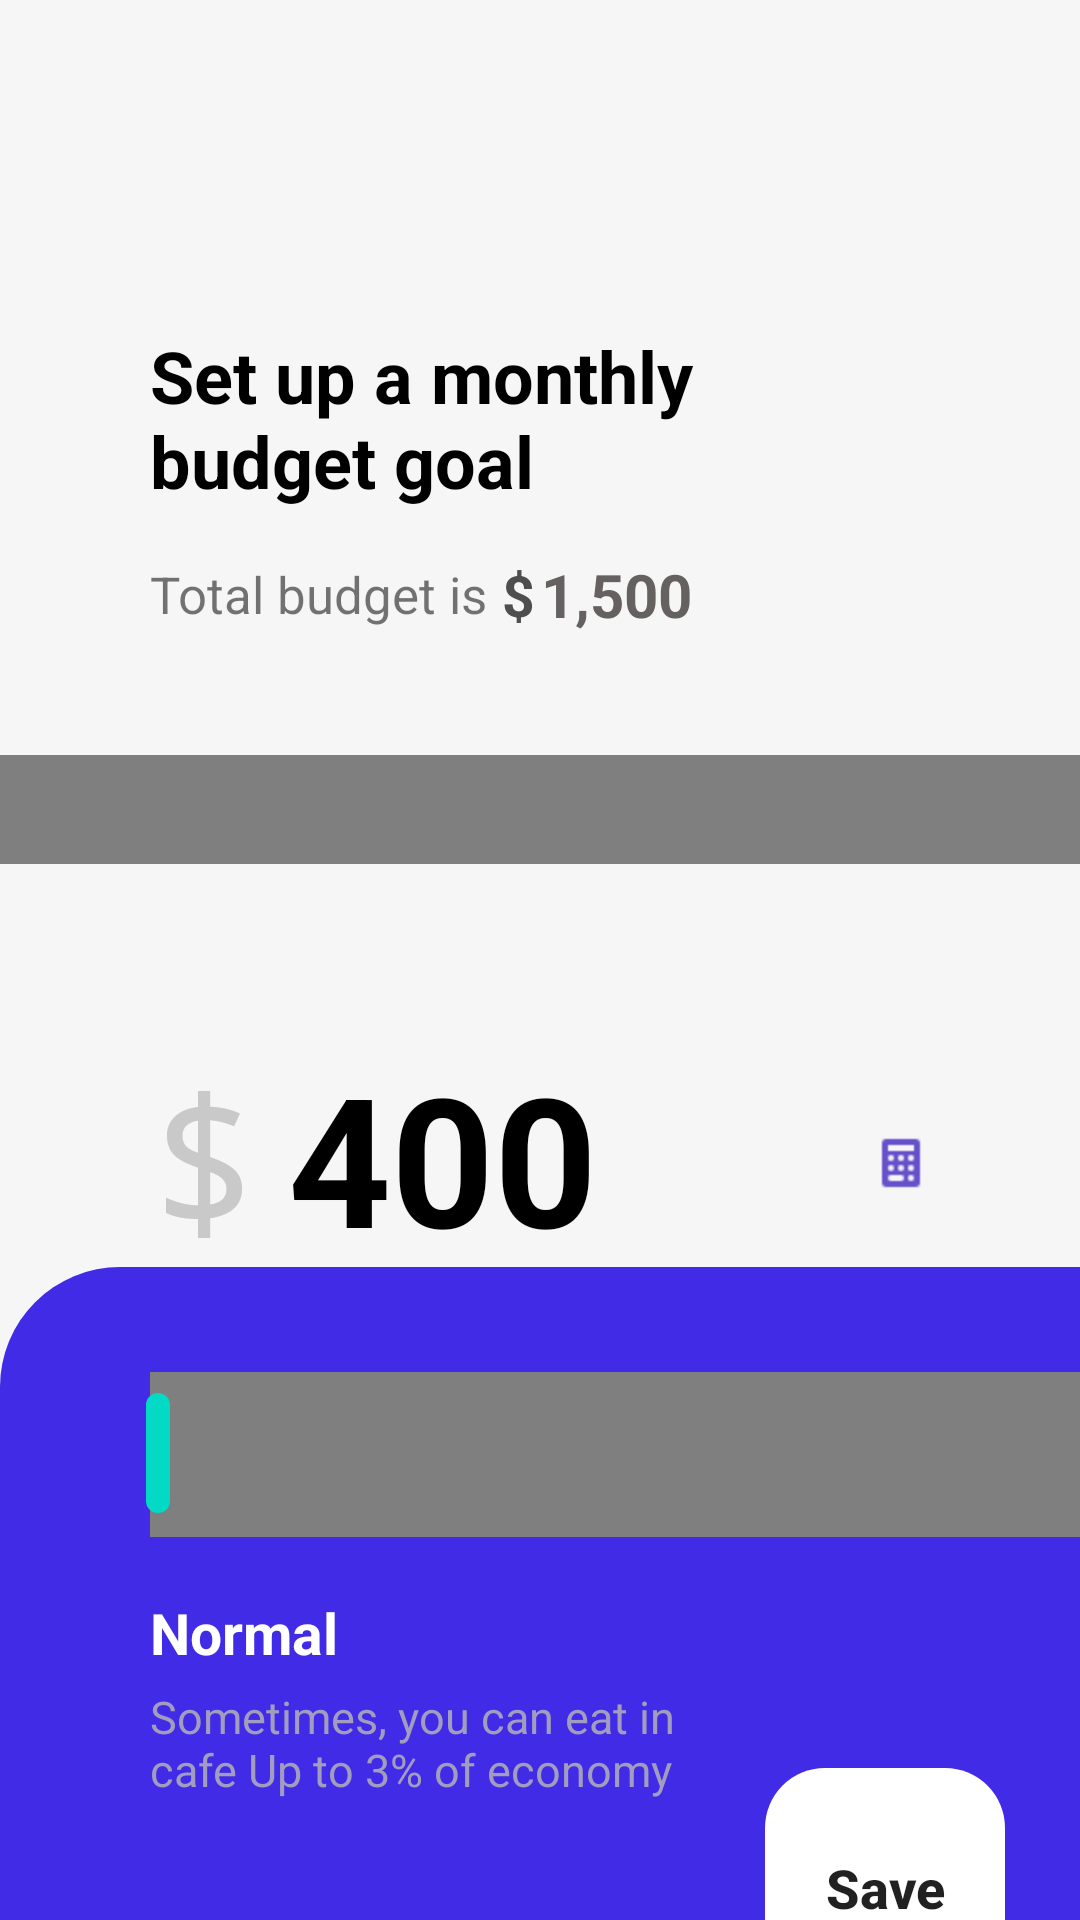

Android layout source for this screen:
<!-- AndroidManifest.xml: application theme Theme.Mock_Off_Project -->
<!-- res/layout/fragment_main.xml -->
<?xml version="1.0" encoding="utf-8"?>
<androidx.constraintlayout.widget.ConstraintLayout xmlns:android="http://schemas.android.com/apk/res/android"
    xmlns:app="http://schemas.android.com/apk/res-auto"
    xmlns:tools="http://schemas.android.com/tools"
    android:layout_width="match_parent"
    android:background="#F6F6F6"
    android:layout_height="match_parent">

    <androidx.constraintlayout.widget.ConstraintLayout
        android:id="@+id/top"
        android:layout_width="match_parent"
        android:layout_height="@dimen/_0dp"
        app:layout_constraintEnd_toEndOf="parent"
        app:layout_constraintHeight_percent="0.45"
        app:layout_constraintHorizontal_bias="0.0"
        app:layout_constraintStart_toStartOf="parent"
        app:layout_constraintTop_toTopOf="parent">

        <androidx.constraintlayout.widget.Guideline
            android:id="@+id/guideLine"
            android:layout_width="wrap_content"
            android:layout_height="wrap_content"
            android:orientation="vertical"
            app:layout_constraintGuide_begin="@dimen/_50dp" />

        <ImageButton
            android:id="@+id/imbBack"
            android:layout_width="@dimen/_30dp"
            android:layout_height="@dimen/_30dp"
            android:layout_marginTop="@dimen/_30dp"
            android:background="@drawable/ic_back"
            android:contentDescription="@string/contentDescription"
            app:layout_constraintStart_toStartOf="@id/guideLine"
            app:layout_constraintTop_toTopOf="parent" />

        <TextView
            android:id="@+id/title"
            android:layout_width="@dimen/_200dp"
            android:layout_height="wrap_content"
            android:layout_marginTop="@dimen/_49dp"
            android:text="@string/set_up_a_monthly_budget_goal"
            android:textColor="@color/black"
            android:textSize="@dimen/_24sp"
            android:textStyle="bold"
            app:layout_constraintStart_toStartOf="@id/guideLine"
            app:layout_constraintTop_toBottomOf="@id/imbBack" />

       <LinearLayout
           android:layout_marginTop="@dimen/_15dp"
           android:id="@+id/tvTotalBudget"
           android:gravity="center"
           app:layout_constraintStart_toStartOf="@id/guideLine"
           app:layout_constraintTop_toBottomOf="@id/title"
           android:layout_width="wrap_content"
           android:layout_height="wrap_content">
           <TextView
               android:id="@+id/textTotal"
               android:layout_width="wrap_content"
               android:layout_height="wrap_content"
               android:text="@string/total_budget_is"
               android:textSize="@dimen/_17sp"
             />
           <TextView
               android:textColor="@color/_4e4e4e"
               android:id="@+id/tvDoLaLone"
               android:textSize="@dimen/_19sp"
               android:text="@string/doLa"
               android:textStyle="bold"
               android:layout_marginStart="@dimen/_5dp"
               android:layout_width="wrap_content"
               android:layout_height="wrap_content"/>
           <TextView
               android:textColor="@color/_656161"
               android:id="@+id/tvTotalMoney"
               android:layout_width="wrap_content"
               android:layout_height="wrap_content"
               android:layout_marginStart="2dp"
               android:text="@string/_1_500"
               android:textSize="@dimen/_20sp"
               android:textStyle="bold" />
       </LinearLayout>
        <com.example.mock_off_project.custom.LinearLayoutItem
            android:id="@+id/linearLayout"
            app:layout_constraintStart_toStartOf="parent"
            android:layout_marginTop="@dimen/_40sp"
            app:layout_constraintEnd_toEndOf="parent"
            app:layout_constraintTop_toBottomOf="@+id/tvTotalBudget"
            android:layout_width="match_parent"
            android:layout_height="@dimen/_85sp"/>
    </androidx.constraintlayout.widget.ConstraintLayout>

    <androidx.constraintlayout.widget.ConstraintLayout
        android:layout_width="match_parent"
        android:layout_height="@dimen/_0dp"
        android:paddingStart="@dimen/_50dp"
        android:paddingEnd="@dimen/_0dp"
        android:layout_marginBottom="-50dp"
        android:backgroundTint="@color/white"
        android:background="@drawable/back_ground_display"
        app:layout_constraintBottom_toTopOf="@id/bottom"
        app:layout_constraintEnd_toEndOf="parent"
        app:layout_constraintHeight_percent="0.26"
        app:layout_constraintStart_toStartOf="parent">

        <TextView
            android:layout_marginTop="@dimen/_40sp"
            android:fontFamily="monospace"
            android:id="@+id/tvDoLa"
            android:layout_width="wrap_content"
            android:layout_height="wrap_content"
            android:text="@string/doLa"
            android:textColor="@color/_c9c9c9"
            android:textSize="@dimen/_60sp"
            app:layout_constraintStart_toStartOf="parent"
            app:layout_constraintTop_toTopOf="parent" />

        <TextView
            android:layout_marginTop="@dimen/_40sp"
            android:id="@+id/tvDisplayMoney"
            android:layout_width="wrap_content"
            android:layout_height="wrap_content"
            android:layout_marginStart="10dp"
            android:text="@string/_400_doLa"
            android:textColor="@color/black"
            android:textSize="@dimen/_60sp"
            android:textStyle="bold"
            app:layout_constraintStart_toEndOf="@id/tvDoLa"
            app:layout_constraintTop_toTopOf="parent"
            tools:ignore="RelativeOverlap" />
       <LinearLayout
           android:layout_marginTop="@dimen/_62sp"
           android:backgroundTint="@color/background"
           android:background="@drawable/back_ground_save"
           android:gravity="center"
           android:layout_marginEnd="@dimen/_40dp"
           app:layout_constraintEnd_toEndOf="parent"
           app:layout_constraintTop_toTopOf="parent"
           android:layout_width="@dimen/_40dp"
           android:layout_height="@dimen/_40dp">
           <ImageView
               android:layout_width="@dimen/_20dp"
               android:layout_height="@dimen/_20dp"
               android:contentDescription="@string/contentDescription"
               android:src="@drawable/ic_calculator"
              />
       </LinearLayout>
    </androidx.constraintlayout.widget.ConstraintLayout>

    <androidx.constraintlayout.widget.ConstraintLayout
        android:id="@+id/bottom"
        android:layout_width="match_parent"
        android:layout_height="@dimen/_0dp"
        android:background="@drawable/background_change_money"
        app:layout_constraintBottom_toBottomOf="parent"
        app:layout_constraintEnd_toEndOf="parent"
        app:layout_constraintHeight_percent="0.34"
        app:layout_constraintStart_toStartOf="parent">

        <RelativeLayout
            android:id="@+id/toolChange"
            android:layout_width="wrap_content"
            android:layout_height="wrap_content"
            app:layout_constraintEnd_toEndOf="parent"
            app:layout_constraintStart_toStartOf="parent"
            app:layout_constraintTop_toTopOf="parent">

            <HorizontalScrollView
                android:id="@+id/lineRuleHorizontal"
                android:layout_width="match_parent"
                android:layout_height="wrap_content"
                android:scrollbars="none"
                tools:ignore="UselessParent">

                <LinearLayout
                    android:layout_width="wrap_content"
                    android:layout_height="wrap_content">

                    <com.example.mock_off_project.custom.LineRuleView
                        android:id="@+id/lineRule"
                        android:layout_width="@dimen/_1103dp"
                        android:layout_height="@dimen/_55dp"
                        android:layout_marginEnd="@dimen/_330dp"
                        android:layout_marginStart="@dimen/_50dp"
                        android:layout_marginTop="@dimen/_35dp" />
                </LinearLayout>
            </HorizontalScrollView>
            <View
                android:id="@+id/view"
                android:layout_width="@dimen/_8dp"
                android:layout_height="@dimen/_40dp"
                android:layout_marginStart="@dimen/_48sp"
                android:layout_marginTop="@dimen/_42dp"
                android:background="@drawable/background_item"
                android:backgroundTint="@color/teal_200" />
        </RelativeLayout>


        <TextView
            android:id="@+id/tvTitleIn"
            android:layout_width="wrap_content"
            android:layout_height="wrap_content"
            android:layout_marginTop="@dimen/_19dp"
            android:textColor="@color/white"
            android:textSize="@dimen/_19sp"
            android:textStyle="bold"
            app:layout_constraintStart_toStartOf="parent"
            android:layout_marginStart="@dimen/_50sp"
            app:layout_constraintTop_toBottomOf="@id/toolChange" />

        <TextView
            android:id="@+id/titleIn"
            android:layout_width="@dimen/_220dp"
            android:layout_height="wrap_content"
            android:layout_marginStart="@dimen/_48dp"
            android:layout_marginTop="@dimen/_5dp"
            android:textColor="@color/_A29DBF"
            android:textSize="@dimen/_15sp"
            android:visibility="visible"
            app:layout_constraintStart_toStartOf="parent"
            app:layout_constraintTop_toBottomOf="@id/tvTitleIn" />


        <TextView
            android:id="@+id/tvTitleOut"
            android:text="@string/normal"
            android:layout_width="wrap_content"
            android:layout_height="wrap_content"
            android:layout_marginTop="@dimen/_19dp"
            android:textColor="@color/white"
            android:textSize="@dimen/_19sp"
            android:textStyle="bold"
            app:layout_constraintStart_toStartOf="parent"
            android:layout_marginStart="@dimen/_50sp"
            app:layout_constraintTop_toBottomOf="@id/toolChange" />

        <TextView
            android:text="@string/sometimes_you_can_eat_in_cafe_up_to_3_of_economy"
            android:id="@+id/titleOut"
            android:layout_width="@dimen/_200dp"
            android:layout_height="wrap_content"
            android:layout_marginTop="@dimen/_5dp"
            android:textColor="@color/_A29DBF"
            android:textSize="@dimen/_15sp"
            app:layout_constraintStart_toStartOf="parent"
            android:layout_marginStart="@dimen/_50sp"
            app:layout_constraintTop_toBottomOf="@id/tvTitleOut" />



        <androidx.appcompat.widget.AppCompatButton
            android:id="@+id/btnSave"
            android:layout_width="@dimen/_80dp"
            android:layout_height="@dimen/_80dp"
            android:layout_marginTop="@dimen/_77dp"
            android:layout_marginEnd="@dimen/_25dp"
            android:background="@drawable/back_ground_save"
            android:backgroundTint="@color/white"
            android:text="@string/save"
            android:textSize="@dimen/_18sp"
            android:textStyle="bold"
            android:textAllCaps="false"
            app:layout_constraintEnd_toEndOf="parent"
            app:layout_constraintTop_toBottomOf="@id/toolChange" />
    </androidx.constraintlayout.widget.ConstraintLayout>

</androidx.constraintlayout.widget.ConstraintLayout>
<!-- resources referenced by this layout -->
<resources>
  <color name="_4e4e4e">#4e4e4e</color>
  <color name="_656161">#656161</color>
  <color name="_A29DBF">#A29DBF</color>
  <color name="_c9c9c9">#c9c9c9</color>
  <color name="background">#F6F6F6</color>
  <color name="black">#FF000000</color>
  <color name="teal_200">#FF03DAC5</color>
  <color name="white">#FFFFFFFF</color>
  <dimen name="_0dp">0dp</dimen>
  <dimen name="_1103dp">1103.4dp</dimen>
  <dimen name="_15dp">15dp</dimen>
  <dimen name="_15sp">15sp</dimen>
  <dimen name="_17sp">17sp</dimen>
  <dimen name="_18sp">18sp</dimen>
  <dimen name="_19dp">19dp</dimen>
  <dimen name="_19sp">19sp</dimen>
  <dimen name="_200dp">200dp</dimen>
  <dimen name="_20dp">20dp</dimen>
  <dimen name="_20sp">20sp</dimen>
  <dimen name="_220dp">220dp</dimen>
  <dimen name="_24sp">24sp</dimen>
  <dimen name="_25dp">25dp</dimen>
  <dimen name="_30dp">30dp</dimen>
  <dimen name="_330dp">330dp</dimen>
  <dimen name="_35dp">35dp</dimen>
  <dimen name="_40dp">40dp</dimen>
  <dimen name="_40sp">40sp</dimen>
  <dimen name="_42dp">42dp</dimen>
  <dimen name="_48dp">48dp</dimen>
  <dimen name="_48sp">48.5sp</dimen>
  <dimen name="_49dp">49sp</dimen>
  <dimen name="_50dp">50dp</dimen>
  <dimen name="_50sp">50sp</dimen>
  <dimen name="_55dp">55dp</dimen>
  <dimen name="_5dp">5dp</dimen>
  <dimen name="_60sp">60sp</dimen>
  <dimen name="_62sp">62dp</dimen>
  <dimen name="_77dp">77dp</dimen>
  <dimen name="_80dp">80dp</dimen>
  <dimen name="_85sp">85dp</dimen>
  <dimen name="_8dp">8dp</dimen>
  <!-- drawable back_ground_save (drawable) -->
  <?xml version="1.0" encoding="utf-8"?>
  <shape xmlns:android="http://schemas.android.com/apk/res/android">
      <corners
          android:radius="20sp"/>
  </shape>
  <!-- drawable background_change_money (drawable) -->
  <?xml version="1.0" encoding="utf-8"?>
  <shape xmlns:android="http://schemas.android.com/apk/res/android">
      <solid android:color="#412be6" />
      <corners
          android:topLeftRadius="40dp"/>
  </shape>
  <!-- drawable background_item (drawable) -->
  <?xml version="1.0" encoding="utf-8"?>
  <shape xmlns:android="http://schemas.android.com/apk/res/android">
      <corners
         android:radius="15sp"/>
  </shape>
  <!-- drawable ic_calculator: png bitmap (drawable, 360 bytes) -->
  <string name="_1_500">1,500</string>
  <string name="_400_doLa">400</string>
  <string name="contentDescription">contentDescription</string>
  <string name="doLa">$</string>
  <string name="normal">Normal</string>
  <string name="save">Save</string>
  <string name="set_up_a_monthly_budget_goal">Set up a monthly budget goal</string>
  <string name="sometimes_you_can_eat_in_cafe_up_to_3_of_economy">Sometimes, you can eat in cafe Up to 3% of economy</string>
  <string name="total_budget_is">Total budget is</string>
  <style name="Theme.Mock_Off_Project" parent="Theme.MaterialComponents.DayNight.NoActionBar">
          
          <item name="colorPrimary">@color/purple_500</item>
          <item name="colorPrimaryVariant">@color/purple_700</item>
          <item name="colorOnPrimary">@color/white</item>
          
          <item name="colorSecondary">@color/teal_200</item>
          <item name="colorSecondaryVariant">@color/teal_700</item>
          <item name="colorOnSecondary">@color/black</item>
          
          <item name="android:statusBarColor" tools:targetApi="l">?attr/colorPrimaryVariant</item>
          
      </style>
  <color name="purple_500">#422be2</color>
  <color name="purple_700">#2b18ae</color>
  <color name="teal_700">#FF018786</color>
</resources>
